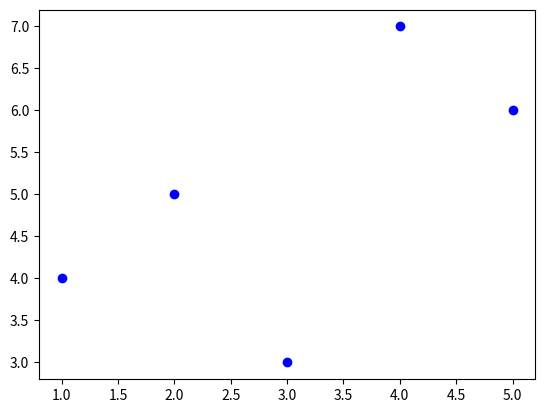

This chart was generated by the following Python code:
import numpy as np
import matplotlib.pyplot as plt

def listTesting():
    list1 = [1, 2, 3, 4, 5]
    list2 = [4, 5, 3, 7, 6]
    list3 = list1 + list2
    print(list3)

def numpyTesting():
    vec1 = np.array([1, 2, 3, 4, 5])
    vec2 = np.array([4, 5, 3, 7, 6])
    vec3 = vec1 + vec2
    print(vec3)

def main():
    listTesting()
    numpyTesting()

if __name__ == "__main__":
    main()

def plotTesting():
    vec1 = np.array([1, 2, 3, 4, 5])
    vec2 = np.array([4, 5, 3, 7, 6])
    plt.plot(vec1, vec2, 'bo')
    plt.show()

plotTesting()